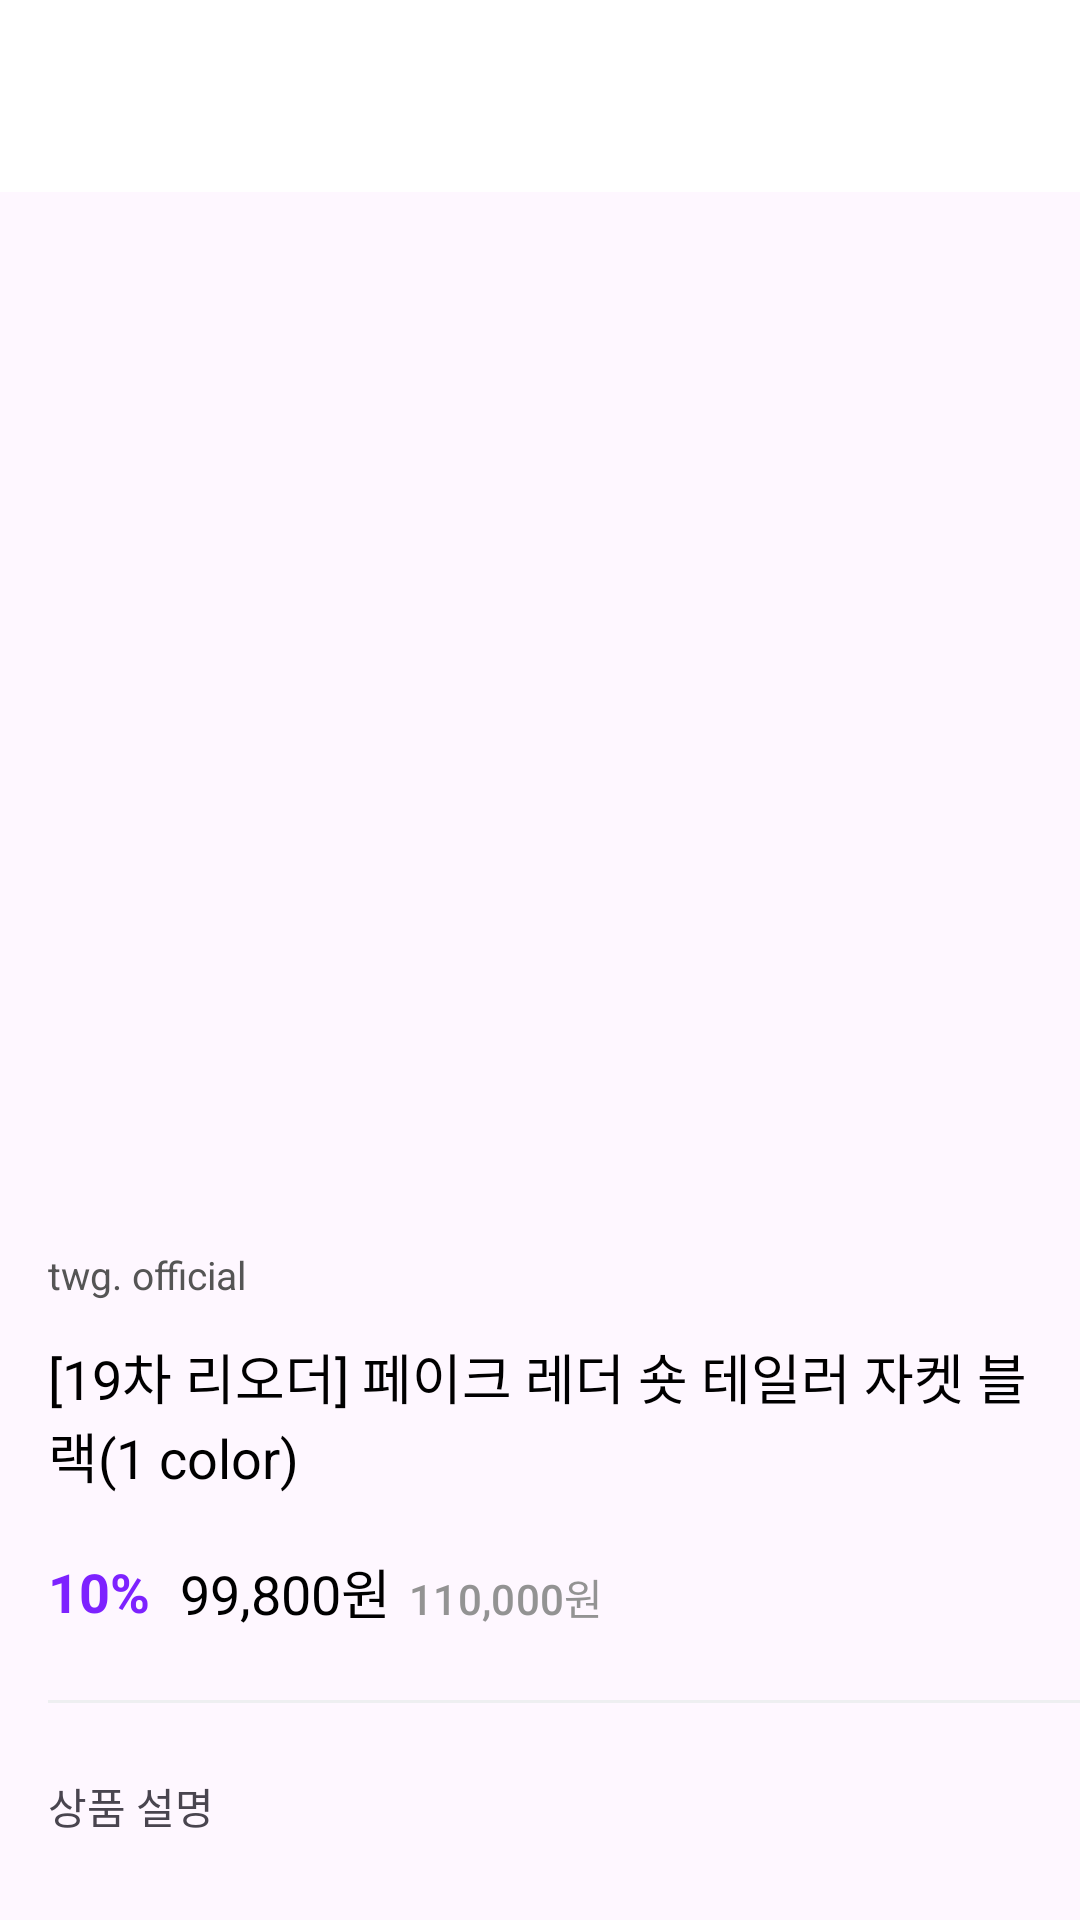

Here is an Android app screen rendered from its layout file. Give the layout XML and the strings, colors and styles it references.
<!-- AndroidManifest.xml: application theme Theme.example -->
<!-- res/layout/activity_product_detail.xml -->
<?xml version="1.0" encoding="utf-8"?>
<androidx.coordinatorlayout.widget.CoordinatorLayout xmlns:android="http://schemas.android.com/apk/res/android"
    xmlns:app="http://schemas.android.com/apk/res-auto"
    android:layout_width="match_parent"
    android:layout_height="match_parent">

    <com.google.android.material.appbar.AppBarLayout
        android:layout_width="match_parent"
        android:layout_height="wrap_content"
        android:background="@color/white">

        <androidx.appcompat.widget.Toolbar
            android:id="@+id/toolbar_product_detail"
            android:layout_width="match_parent"
            android:layout_height="wrap_content"
            app:layout_scrollFlags="scroll|enterAlways"
            app:navigationIcon="@drawable/ic_gnb_back" />
    </com.google.android.material.appbar.AppBarLayout>

    <androidx.core.widget.NestedScrollView
        android:layout_width="match_parent"
        android:layout_height="match_parent"
        app:layout_behavior="@string/appbar_scrolling_view_behavior">

        <androidx.constraintlayout.widget.ConstraintLayout
            android:layout_width="match_parent"
            android:layout_height="wrap_content">

            <ImageView
                android:id="@+id/iv_product_thumbnail"
                android:layout_width="0dp"
                android:layout_height="0dp"
                android:layout_marginStart="16dp"
                android:layout_marginEnd="16dp"
                android:contentDescription="@string/description_product_detail"
                android:src="@drawable/img_pdp_top_01"
                app:layout_constraintDimensionRatio="w, 1:1"
                app:layout_constraintEnd_toEndOf="parent"
                app:layout_constraintStart_toStartOf="parent"
                app:layout_constraintTop_toTopOf="parent" />

            <TextView
                android:id="@+id/tv_product_brand_name"
                style="@style/TextSubtitle3.Grey03"
                android:layout_width="0dp"
                android:layout_height="wrap_content"
                android:layout_marginStart="16dp"
                android:layout_marginTop="24dp"
                android:layout_marginEnd="16dp"
                android:text="@string/priduct_brand_name"
                app:layout_constraintEnd_toEndOf="parent"
                app:layout_constraintStart_toStartOf="parent"
                app:layout_constraintTop_toBottomOf="@id/iv_product_thumbnail" />

            <TextView
                android:id="@+id/tv_product_label"
                style="@style/TextMedium"
                android:layout_width="0dp"
                android:layout_height="wrap_content"
                android:layout_marginStart="16dp"
                android:layout_marginTop="12dp"
                android:layout_marginEnd="16dp"
                android:text="@string/product_lable"
                app:layout_constraintEnd_toEndOf="parent"
                app:layout_constraintStart_toStartOf="parent"
                app:layout_constraintTop_toBottomOf="@id/tv_product_brand_name" />

            <TextView
                android:id="@+id/tv_product_discount_rate"
                style="@style/TextMedium.Purple.Bold"
                android:layout_width="wrap_content"
                android:layout_height="wrap_content"
                android:layout_marginStart="16dp"
                android:layout_marginTop="20dp"
                android:text="@string/priduct_discount_rate"
                app:layout_constraintStart_toStartOf="parent"
                app:layout_constraintTop_toBottomOf="@id/tv_product_label" />

            <TextView
                android:id="@+id/tv_product_discount_price"
                style="@style/TextMedium"
                android:layout_width="wrap_content"
                android:layout_height="wrap_content"
                android:layout_marginStart="10dp"
                android:text="@string/product_discount_price"
                app:layout_constraintBottom_toBottomOf="@id/tv_product_discount_rate"
                app:layout_constraintStart_toEndOf="@id/tv_product_discount_rate"
                app:layout_constraintTop_toTopOf="@id/tv_product_discount_rate" />

            <TextView
                android:id="@+id/tv_product_price"
                style="@style/TextSubtitle2.Grey05"
                android:layout_width="wrap_content"
                android:layout_height="wrap_content"
                android:layout_marginStart="6dp"
                android:text="@string/product_price"
                app:layout_constraintBaseline_toBaselineOf="@id/tv_product_discount_price"
                app:layout_constraintStart_toEndOf="@id/tv_product_discount_price" />

            <View
                android:id="@+id/view_divider_product"
                style="@style/TextSubtitle3"
                android:layout_width="0dp"
                android:layout_height="1dp"
                android:layout_marginStart="16dp"
                android:layout_marginTop="24dp"
                android:background="#eeeff1"
                app:layout_constraintStart_toStartOf="parent"
                app:layout_constraintTop_toBottomOf="@id/tv_product_price" />

            <TextView
                android:id="@+id/tv_product_detail_image_title"
                android:layout_width="wrap_content"
                android:layout_height="wrap_content"
                android:layout_marginStart="16dp"
                android:layout_marginTop="24dp"
                android:text="@string/product_detail_image_title"
                app:layout_constraintStart_toStartOf="parent"
                app:layout_constraintTop_toBottomOf="@id/view_divider_product" />

            <ImageView
                android:id="@+id/iv_product_detail_image"
                android:layout_width="0dp"
                android:layout_height="wrap_content"
                android:layout_marginTop="24dp"
                android:layout_marginBottom="50dp"
                android:contentDescription="@string/product_detail_image"
                android:scaleType="centerCrop"
                android:src="@drawable/img_pdp_top_01"
                app:layout_constraintBottom_toBottomOf="parent"
                app:layout_constraintEnd_toEndOf="parent"
                app:layout_constraintStart_toStartOf="parent"
                app:layout_constraintTop_toBottomOf="@id/tv_product_detail_image_title" />
        </androidx.constraintlayout.widget.ConstraintLayout>
    </androidx.core.widget.NestedScrollView>
</androidx.coordinatorlayout.widget.CoordinatorLayout>
<!-- resources referenced by this layout -->
<resources>
  <color name="white">#FFFFFFFF</color>
  <string name="description_product_detail">상품 상세 대표 이미지</string>
  <string name="priduct_brand_name">twg. official</string>
  <string name="priduct_discount_rate">10%</string>
  <string name="product_detail_image">상품 상세 이미지</string>
  <string name="product_detail_image_title">상품 설명</string>
  <string name="product_discount_price">99,800원</string>
  <string name="product_lable">[19차 리오더] 페이크 레더 숏 테일러 자켓 블랙(1 color)</string>
  <string name="product_price">110,000원</string>
  <style name="TextMedium" parent="TextAppearance.AppCompat.Medium">
          <item name="android:textColor">@color/shoppi_black_01</item>
      </style>
  <style name="TextMedium.Purple.Bold">
          <item name="android:textStyle">bold</item>
      </style>
  <style name="TextSubtitle2.Grey05" parent="TextAppearance.MaterialComponents.Subtitle2">
          <item name="android:textColor">@color/shoppi_grey_05</item>
      </style>
  <style name="TextSubtitle3">
          <item name="android:textSize">13sp</item>
          <item name="android:textColor">@color/shoppi_black_01</item>
      </style>
  <style name="TextSubtitle3.Grey03">
          <item name="android:textColor">@color/shoppi_grey_03</item>
      </style>
  <style name="Theme.example" parent="Base.Theme.example" />
  <color name="shoppi_black_01">#000000</color>
  <color name="shoppi_grey_05">#939393</color>
  <color name="shoppi_grey_03">#555555</color>
  <style name="Base.Theme.example" parent="Theme.Material3.DayNight.NoActionBar">
          
          
      </style>
</resources>
